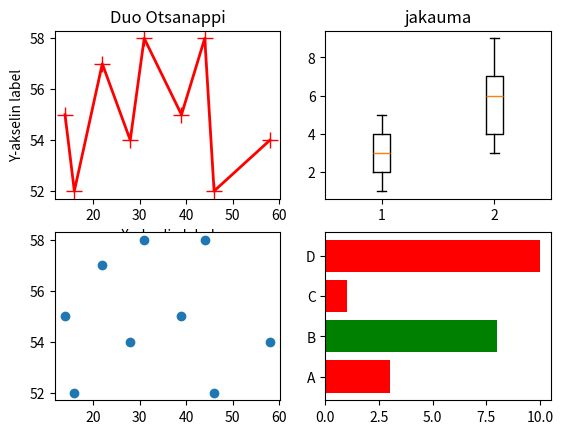

Python code for this plot:
#
# drawing in Python
#

# Drawing is used to add visualization to reports.
# Used extensively in universities and B2B communication.

# Drawing relies on three modules:
# matplotlib that has drawing algorithms
# numpy that handles setting data to arrays
# pandas that has more advanced math algorithms

# This module teaches matplotlib.

# We need following two modules
import matplotlib.pyplot as plt
import numpy as np

# When drawing data, everything must have two axis.
# X ja Y -axis are essentially datapoints (X,Y).
# numpy handles well arrays of datapoints.

# Here we have two arrays of 3 points.
xpoints = np.array([11, 20, 30])
ypoints = np.array([0, 25, 100])

# you can also make any list into numpy array.
# Here we have 9 points long list.
muuttujajonoX = [14,16,22,28,31,39,44,46,58]
x2points = np.array(muuttujajonoX)
y2points = np.array([55,52,57,54,58,55,58,52,54])

"""
# Next step is plotting.
# you must think how may plots you need in a picture.
# subplots are used to set separate plot in picture
# while plot is used to draw one picture.

# this example sets one picture
plt.title("Yksinkertainen kuva")
plt.xlabel("X-tason kuvaus")
plt.ylabel("Y-tason kuvaus")

# usually you need arrays to x and y axis
# And info on how picture is shown
# this depends on type of picture,
# this is a plot, aka line
plt.plot(xpoints, ypoints, 
         color='blue', 
         marker='*', 
         linestyle='dashed',
        linewidth=2, markersize=12)

# If we draw another plot, the one picture will
# have two plots
plt.plot(x2points, y2points, 
         color='green', 
         marker='.', 
         linestyle='solid',
        linewidth=1, markersize=6)


# Finally you need to draw actual plot
plt.show()
"""

# Second way of drawing is to have picture that holds
# multiple plots. Then picture will have to set subplot.
# subplot has 
# subplot(<number of rows>,<number of columns,<index of current plot>)
# Here we have two rows and two columns or 4 possible indexes
# Remember: index starts at 1 and goes left to right, row by row

# this subpolot is upper left
plt.subplot(2,2,1)

# within each subplot the plot is drawn as usual
plt.title("Duo Otsanappi")
plt.xlabel("X-akselin label")
plt.ylabel("Y-akselin label")

plt.plot(x2points, y2points, color='red', marker='+', linestyle='solid',
     linewidth=2, markersize=12)

# this subplot is upper right
plt.subplot(2,2,2)


Xdata = [1,2,3,4,5]
Xarvo = np.array(Xdata)
Ydata = [3,6,4,7,9]
Yarvo = np.array(Ydata)

#plt.title("Piirakka",loc='left')
#plt.pie(Yarvo,[0,0,1,0,1],labels=['','','talo','','auto'])

plt.title("jakauma")
plt.boxplot([Xarvo,Yarvo])

# this subplot is lower left
plt.subplot(2,2,3)

plt.scatter(x2points, y2points)

# this subplot is lower right
plt.subplot(2,2,4)

# bar chart has titles for bars
x = np.array(["A", "B", "C", "D"])
# y-axis shows values of bars
y = np.array([3, 8, 1, 10])
# colowing allows differing chart colors
varitys = np.array(["red","green","red","red"])

# bar shows bars rising vertically while 
# barh shows them going horizontally
#plt.bar(x,y,color=varitys)
plt.barh(x,y,color=varitys)


# finally we need to show actual window with 4 plots
plt.show()

# Note: the plot is automagically scaled.
# you can also set plot logarithmic. See:
# https://matplotlib.org/stable/api/_as_gen/matplotlib.axes.Axes.set_yscale.html
# https://stackoverflow.com/questions/773814/plot-logarithmic-axes
